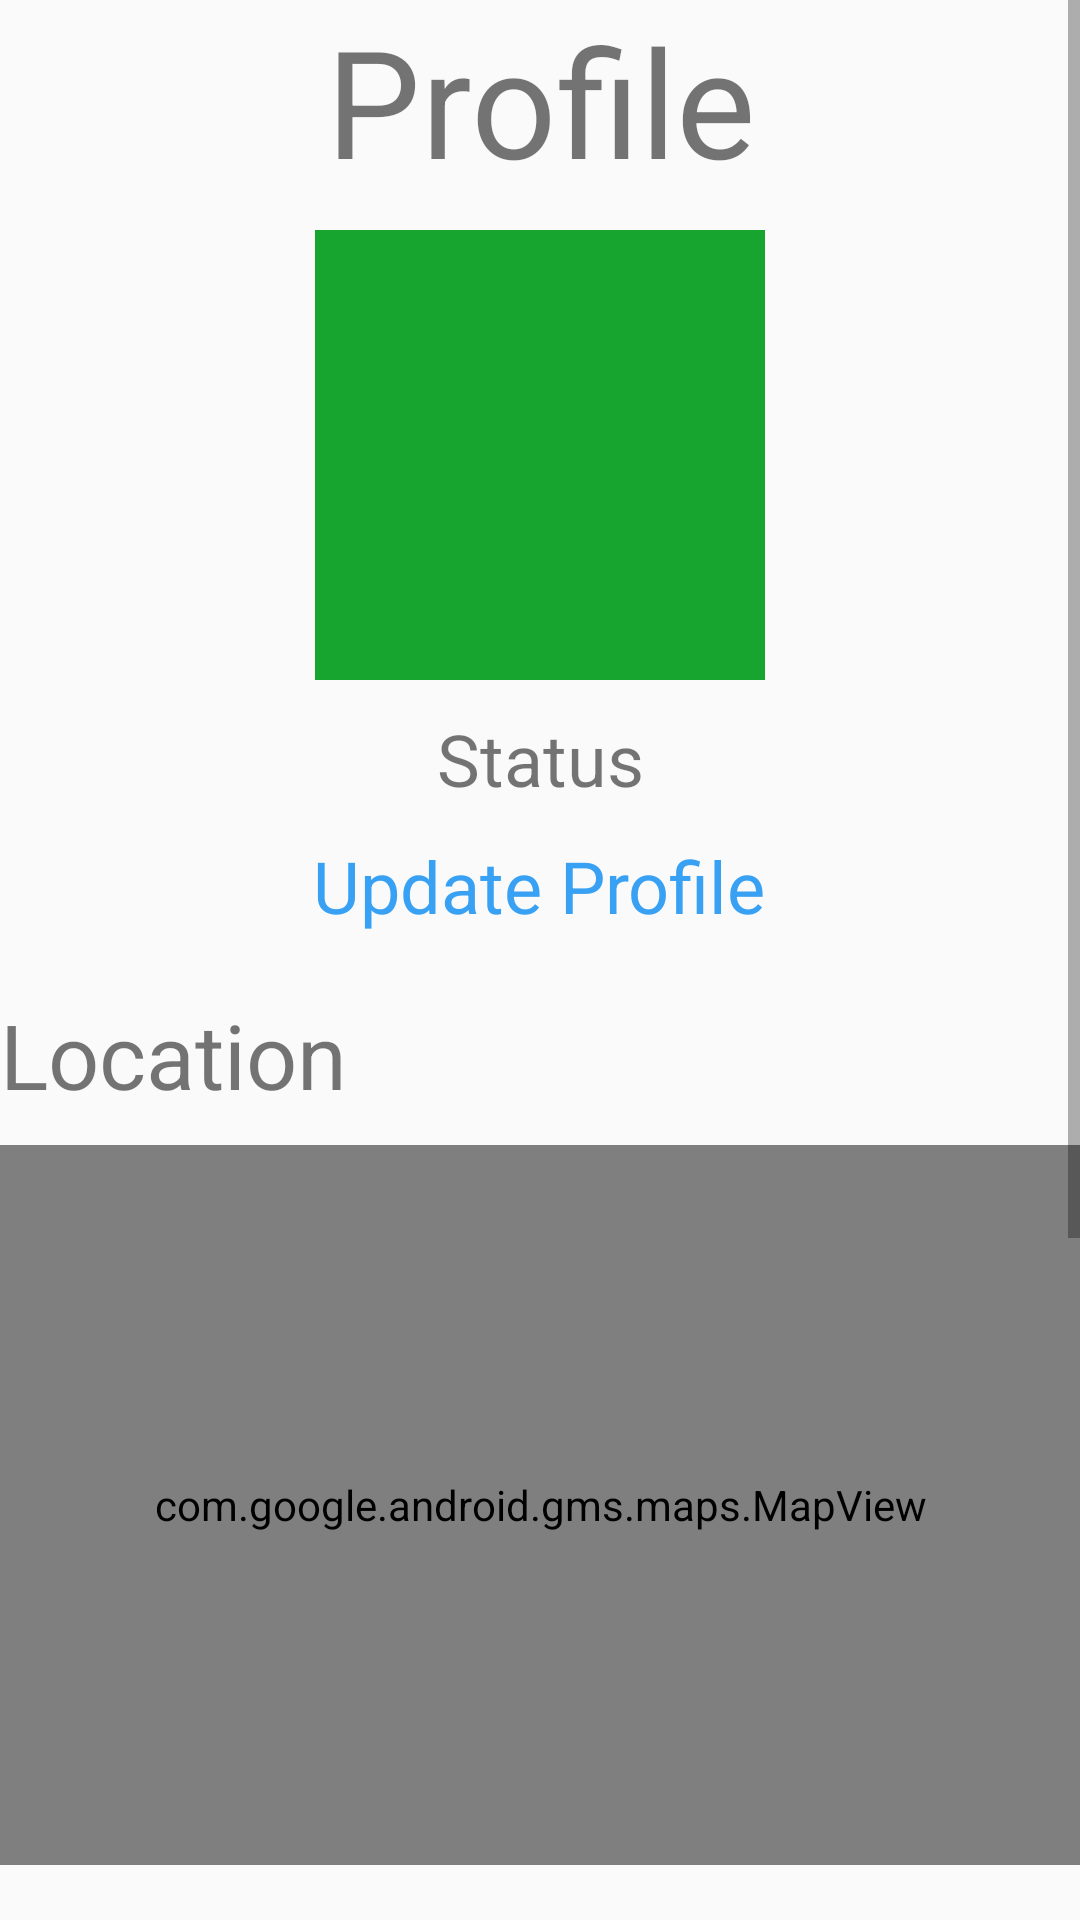

Write the Android layout XML for this screen, with the resource values it uses.
<!-- AndroidManifest.xml: application theme AppTheme -->
<!-- res/layout/activity_profile.xml -->
<?xml version="1.0" encoding="utf-8"?>
<android.support.constraint.ConstraintLayout xmlns:android="http://schemas.android.com/apk/res/android"
                                             xmlns:app="http://schemas.android.com/apk/res-auto"
                                             xmlns:tools="http://schemas.android.com/tools"
                                             android:layout_width="match_parent"
                                             android:layout_height="match_parent"
                                             android:id="@+id/profileConstraintLayout">
    <ScrollView
            android:layout_width="match_parent"
            android:layout_height="match_parent" app:layout_constraintTop_toTopOf="parent"
            app:layout_constraintStart_toStartOf="parent" app:layout_constraintBottom_toBottomOf="parent"
            app:layout_constraintEnd_toEndOf="parent" android:id="@+id/profileScrollView" android:fillViewport="true"
            app:layout_constraintHorizontal_bias="0.0" app:layout_constraintVertical_bias="1.0">
        <LinearLayout
                android:layout_width="match_parent"
                android:layout_height="wrap_content"
                android:id="@+id/profileLinearLayout"
                android:visibility="visible" android:orientation="vertical">

            <TextView
                    android:text="@string/profileHeading"
                    android:layout_width="match_parent"
                    android:layout_height="wrap_content" android:id="@+id/profileHeading"
                    android:textAlignment="center" android:textSize="50sp"
                    android:visibility="visible"
            />
            <ImageView
                    android:layout_width="150dp"
                    android:layout_height="150dp"
                    android:id="@+id/profileProfileImage"
                    android:contentDescription="@string/profileProfileImageContentDescription"
                    android:background="#17A42F"
                    android:padding="5dp"
                    android:cropToPadding="true"
                    tools:srcCompat="@tools:sample/avatars[0]"
                    android:layout_gravity="center_horizontal" android:layout_marginTop="10dp"/>
            <TextView
                    android:text="@string/profileStatus"
                    android:layout_width="match_parent"
                    android:layout_height="wrap_content" android:id="@+id/profileStatus"
                    android:textAlignment="center"
                    android:layout_marginTop="10dp" android:textSize="24sp"/>
            <TextView
                    android:text="Update Profile"
                    android:textColor="#38A1F3"
                    android:layout_width="wrap_content"
                    android:layout_height="wrap_content" android:id="@+id/profileUpdateProfileTextView"
                    android:layout_gravity="center_horizontal" android:layout_marginTop="10dp" android:textSize="24sp"/>
            <TextView
                    android:text="@string/profileLocationHeading"
                    android:layout_height="wrap_content" android:id="@+id/profileLocationHeading"
                    android:textSize="30sp" android:layout_marginTop="20dp"
                    android:layout_width="match_parent"/>
            <FrameLayout
                    android:layout_width="match_parent"
                    android:layout_height="250dp" android:id="@+id/profileLocationFrameLayout"
                    tools:context=".ProfileActivity">

                <com.google.android.gms.maps.MapView
                        android:layout_width="match_parent"
                        android:layout_height="match_parent" android:id="@+id/profileLocationMapView"
                        android:layout_marginTop="10dp"/>
            </FrameLayout>
            <TextView
                    android:text="@string/profileDestinationHeading"
                    android:layout_width="match_parent"
                    android:layout_height="wrap_content" android:id="@+id/profileDestinationHeading"
                    android:textSize="30sp" android:layout_marginTop="20dp"
            />
            <FrameLayout
                    android:layout_width="match_parent"
                    android:layout_height="250dp" android:id="@+id/profileDestinationFrameLayout"
                    tools:context=".ProfileActivity">

                <com.google.android.gms.maps.MapView
                        android:layout_width="match_parent"
                        android:layout_height="match_parent" android:id="@+id/profileDestinationMapView"
                        android:layout_marginTop="10dp"/>
            </FrameLayout>
            <TextView
                    android:text="@string/profileEventsHeading"
                    android:layout_width="match_parent"
                    android:layout_height="wrap_content" android:id="@+id/profileEventsHeading"
                    android:textSize="30sp"
                    android:layout_marginTop="20dp"
            />
            <android.support.v7.widget.RecyclerView android:layout_width="match_parent"
            android:layout_height="match_parent"
            android:id="@+id/recyclerView1">
            </android.support.v7.widget.RecyclerView>
        </LinearLayout>
    </ScrollView>
</android.support.constraint.ConstraintLayout>
<!-- resources referenced by this layout -->
<resources>
  <string name="profileDestinationHeading">Destination</string>
  <string name="profileEventsHeading">Events</string>
  <string name="profileHeading">Profile</string>
  <string name="profileLocationHeading">Location</string>
  <string name="profileProfileImageContentDescription">Profile picture</string>
  <string name="profileStatus">Status</string>
  <style name="AppTheme" parent="Theme.AppCompat.Light.NoActionBar">
          
          <item name="colorPrimary">@color/colorPrimary</item>
          <item name="colorPrimaryDark">@color/colorPrimaryDark</item>
          <item name="colorAccent">@color/colorAccent</item>
      </style>
  <color name="colorPrimary">#2980B9</color>
  <color name="colorPrimaryDark">#2C3E50</color>
  <color name="colorAccent">#3498DB</color>
</resources>
